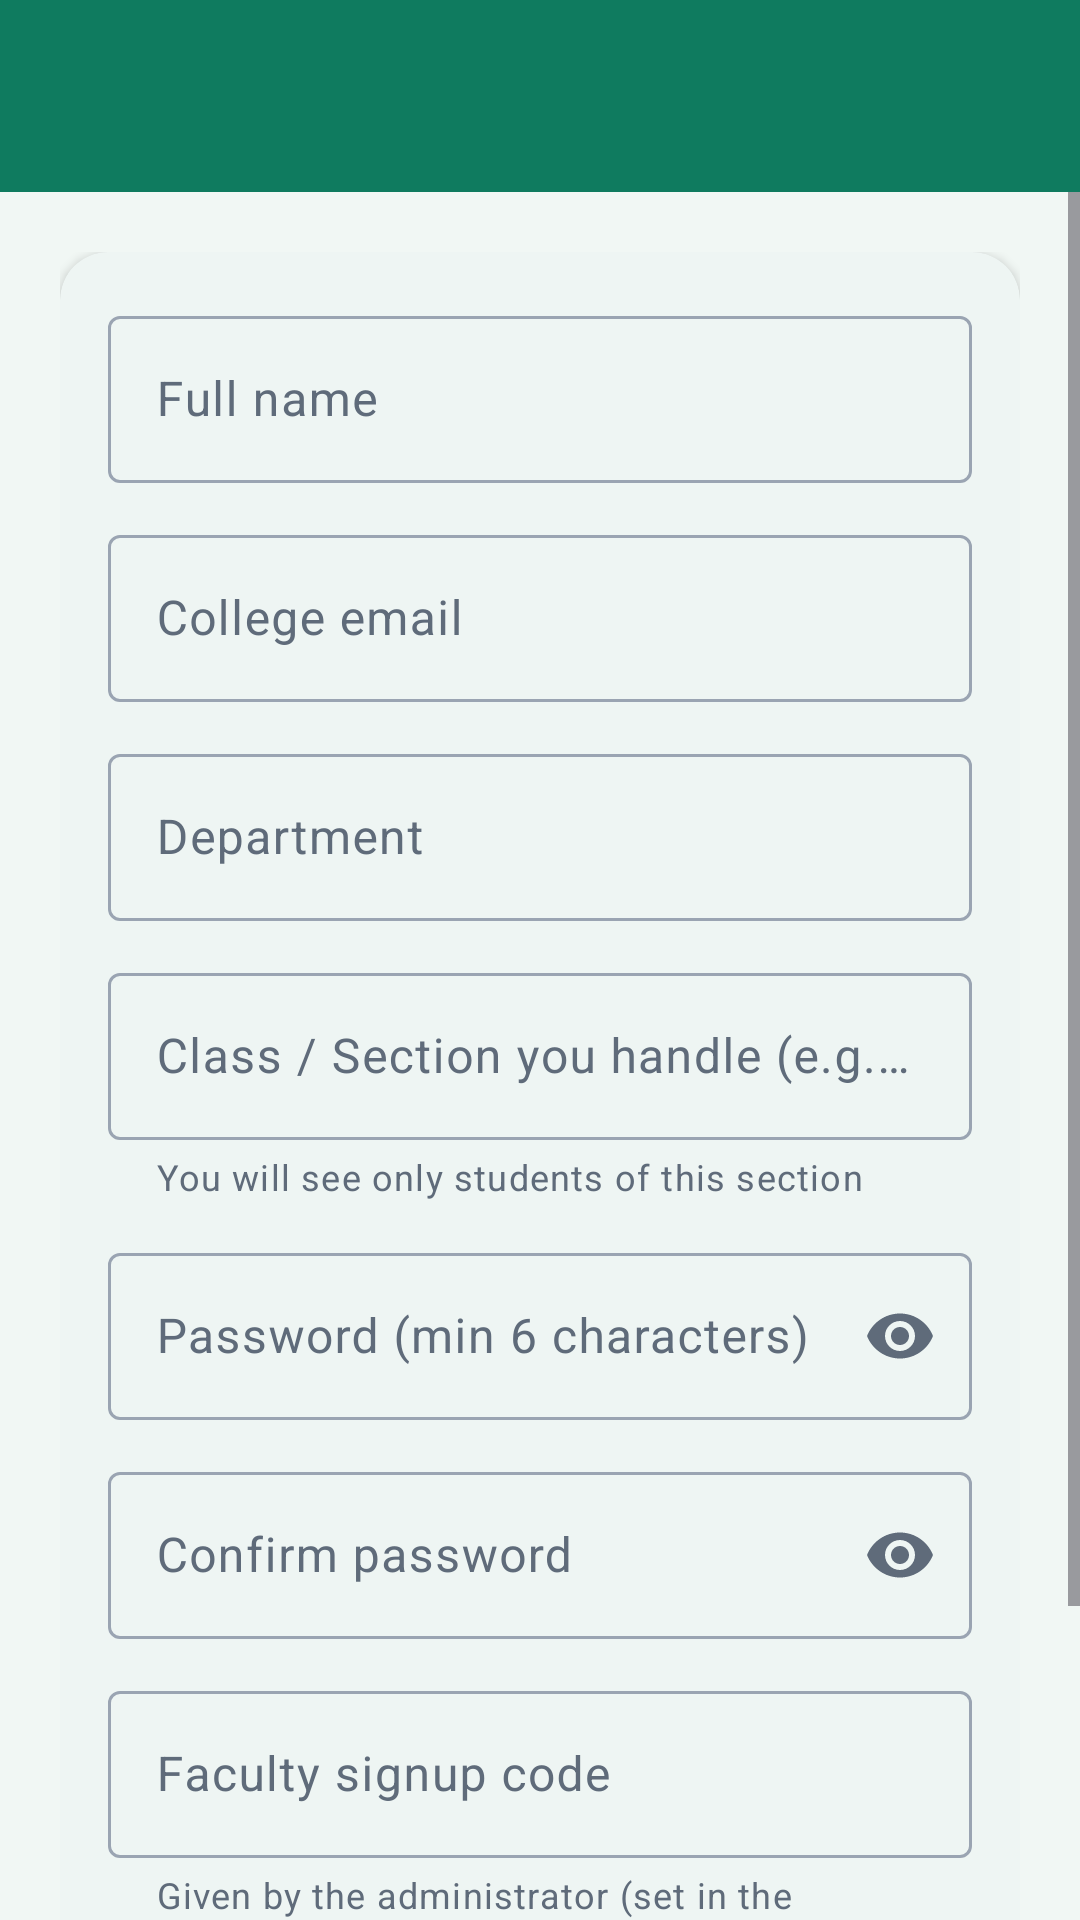

Layout XML and referenced resources for this Android screen:
<!-- AndroidManifest.xml: activity theme Theme.SmartAttendance.Faculty -->
<!-- res/layout/activity_faculty_signup.xml -->
<?xml version="1.0" encoding="utf-8"?>
<LinearLayout xmlns:android="http://schemas.android.com/apk/res/android"
    xmlns:app="http://schemas.android.com/apk/res-auto"
    android:layout_width="match_parent"
    android:layout_height="match_parent"
    android:orientation="vertical">

    <include layout="@layout/view_top_bar" />

    <ScrollView
        android:layout_width="match_parent"
        android:layout_height="0dp"
        android:layout_weight="1">

        <LinearLayout
            android:layout_width="match_parent"
            android:layout_height="wrap_content"
            android:orientation="vertical"
            android:padding="20dp">

            <com.google.android.material.card.MaterialCardView
                android:layout_width="match_parent"
                android:layout_height="wrap_content">

                <LinearLayout
                    android:layout_width="match_parent"
                    android:layout_height="wrap_content"
                    android:orientation="vertical"
                    android:padding="16dp">

                    <com.google.android.material.textfield.TextInputLayout
                        style="@style/App.Input"
                        android:layout_width="match_parent"
                        android:layout_height="wrap_content"
                        android:layout_marginTop="0dp"
                        android:hint="Full name">
                        <com.google.android.material.textfield.TextInputEditText
                            android:id="@+id/nameInput"
                            android:layout_width="match_parent"
                            android:layout_height="wrap_content"
                            android:inputType="textPersonName|textCapWords" />
                    </com.google.android.material.textfield.TextInputLayout>

                    <com.google.android.material.textfield.TextInputLayout
                        style="@style/App.Input"
                        android:layout_width="match_parent"
                        android:layout_height="wrap_content"
                        android:hint="College email">
                        <com.google.android.material.textfield.TextInputEditText
                            android:id="@+id/emailInput"
                            android:layout_width="match_parent"
                            android:layout_height="wrap_content"
                            android:inputType="textEmailAddress" />
                    </com.google.android.material.textfield.TextInputLayout>

                    <com.google.android.material.textfield.TextInputLayout
                        style="@style/App.Input"
                        android:layout_width="match_parent"
                        android:layout_height="wrap_content"
                        android:hint="Department">
                        <com.google.android.material.textfield.TextInputEditText
                            android:id="@+id/deptInput"
                            android:layout_width="match_parent"
                            android:layout_height="wrap_content"
                            android:inputType="textCapCharacters" />
                    </com.google.android.material.textfield.TextInputLayout>

                    <com.google.android.material.textfield.TextInputLayout
                        style="@style/App.Input"
                        android:layout_width="match_parent"
                        android:layout_height="wrap_content"
                        android:hint="Class / Section you handle (e.g. L)"
                        app:helperText="You will see only students of this section">
                        <com.google.android.material.textfield.TextInputEditText
                            android:id="@+id/sectionInput"
                            android:layout_width="match_parent"
                            android:layout_height="wrap_content"
                            android:inputType="textCapCharacters" />
                    </com.google.android.material.textfield.TextInputLayout>

                    <com.google.android.material.textfield.TextInputLayout
                        style="@style/App.Input"
                        android:layout_width="match_parent"
                        android:layout_height="wrap_content"
                        android:hint="Password (min 6 characters)"
                        app:endIconMode="password_toggle">
                        <com.google.android.material.textfield.TextInputEditText
                            android:id="@+id/passwordInput"
                            android:layout_width="match_parent"
                            android:layout_height="wrap_content"
                            android:inputType="textPassword" />
                    </com.google.android.material.textfield.TextInputLayout>

                    <com.google.android.material.textfield.TextInputLayout
                        style="@style/App.Input"
                        android:layout_width="match_parent"
                        android:layout_height="wrap_content"
                        android:hint="Confirm password"
                        app:endIconMode="password_toggle">
                        <com.google.android.material.textfield.TextInputEditText
                            android:id="@+id/confirmInput"
                            android:layout_width="match_parent"
                            android:layout_height="wrap_content"
                            android:inputType="textPassword" />
                    </com.google.android.material.textfield.TextInputLayout>

                    <com.google.android.material.textfield.TextInputLayout
                        style="@style/App.Input"
                        android:layout_width="match_parent"
                        android:layout_height="wrap_content"
                        android:hint="Faculty signup code"
                        app:helperText="Given by the administrator (set in the server .env file)">
                        <com.google.android.material.textfield.TextInputEditText
                            android:id="@+id/codeInput"
                            android:layout_width="match_parent"
                            android:layout_height="wrap_content"
                            android:inputType="text" />
                    </com.google.android.material.textfield.TextInputLayout>

                    <com.google.android.material.button.MaterialButton
                        android:id="@+id/btnCreate"
                        style="@style/App.BigButton"
                        android:layout_width="match_parent"
                        android:layout_height="wrap_content"
                        android:layout_marginTop="20dp"
                        android:text="Create faculty account" />

                    <com.google.android.material.progressindicator.LinearProgressIndicator
                        android:id="@+id/progress"
                        android:layout_width="match_parent"
                        android:layout_height="wrap_content"
                        android:layout_marginTop="8dp"
                        android:indeterminate="true"
                        android:visibility="gone" />
                </LinearLayout>
            </com.google.android.material.card.MaterialCardView>
        </LinearLayout>
    </ScrollView>
</LinearLayout>
<!-- res/layout/view_top_bar.xml (included above) -->
<?xml version="1.0" encoding="utf-8"?>
<LinearLayout xmlns:android="http://schemas.android.com/apk/res/android"
    xmlns:app="http://schemas.android.com/apk/res-auto"
    android:id="@+id/topBar"
    android:layout_width="match_parent"
    android:layout_height="wrap_content"
    android:background="?attr/colorPrimary"
    android:orientation="vertical">

    <com.google.android.material.appbar.MaterialToolbar
        android:id="@+id/toolbar"
        android:layout_width="match_parent"
        android:layout_height="?attr/actionBarSize"
        android:background="@android:color/transparent"
        app:titleTextColor="@color/white" />
</LinearLayout>
<!-- resources referenced by this layout -->
<resources>
  <color name="white">#FFFFFF</color>
  <style name="App.BigButton" parent="Widget.Material3.Button">
          <item name="android:minHeight">58dp</item>
          <item name="android:textSize">16sp</item>
          <item name="cornerRadius">14dp</item>
      </style>
  <style name="App.Input" parent="Widget.Material3.TextInputLayout.OutlinedBox">
          <item name="android:layout_marginTop">12dp</item>
      </style>
  <style name="Theme.SmartAttendance.Faculty" parent="Base.SmartAttendance">
          <item name="colorPrimary">@color/faculty_primary</item>
          <item name="colorPrimaryContainer">@color/faculty_container</item>
          <item name="colorOnPrimaryContainer">@color/faculty_on_container</item>
          <item name="colorSecondary">@color/faculty_primary</item>
          <item name="colorSecondaryContainer">@color/faculty_container</item>
          <item name="colorOnSecondaryContainer">@color/faculty_on_container</item>
          <item name="android:colorBackground">@color/faculty_bg</item>
          <item name="android:windowBackground">@color/faculty_bg</item>
      </style>
  <style name="Base.SmartAttendance" parent="Theme.Material3.Light.NoActionBar">
          <item name="colorPrimary">@color/neutral_primary</item>
          <item name="colorOnPrimary">@color/white</item>
          <item name="colorPrimaryContainer">@color/neutral_container</item>
          <item name="colorOnPrimaryContainer">@color/neutral_primary</item>
          <item name="colorSecondary">@color/neutral_primary</item>
          <item name="colorOnSecondary">@color/white</item>
          <item name="colorSecondaryContainer">@color/neutral_container</item>
          <item name="colorOnSecondaryContainer">@color/neutral_primary</item>
          <item name="android:colorBackground">@color/neutral_bg</item>
          <item name="colorSurface">@color/white</item>
          <item name="colorOnSurface">@color/text_primary</item>
          <item name="colorOnSurfaceVariant">@color/text_secondary</item>
          <item name="colorOutline">#9AA4B2</item>
          <item name="materialCardViewStyle">@style/Widget.App.Card</item>
          <item name="android:windowBackground">@color/neutral_bg</item>
      </style>
  <color name="faculty_primary">#0F7B5F</color>
  <color name="faculty_container">#D3EFE4</color>
  <color name="faculty_on_container">#063D2F</color>
  <color name="faculty_bg">#F1F7F4</color>
  <color name="neutral_primary">#27365A</color>
  <color name="neutral_container">#DDE3F0</color>
  <color name="neutral_bg">#F4F5F8</color>
  <color name="text_primary">#1B1F24</color>
  <color name="text_secondary">#5F6B7A</color>
  <style name="Widget.App.Card" parent="Widget.Material3.CardView.Elevated">
          <item name="cardCornerRadius">16dp</item>
          <item name="cardElevation">2dp</item>
          <item name="cardBackgroundColor">@color/white</item>
      </style>
</resources>
